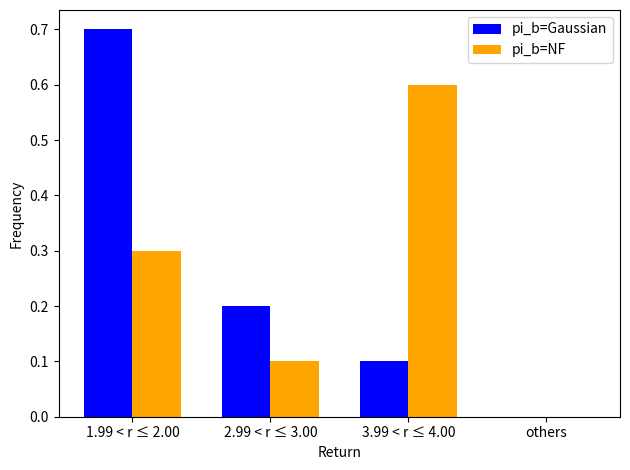

Generate this figure with matplotlib:


import matplotlib.pyplot as plt
import numpy as np

data = [
    [4, 3, 3, 2, 2, 2, 2, 2, 2, 2],
    [4, 4, 4, 4, 4, 4, 2, 2, 2, 3],
]



# Count occurrences of 2, 3, and 4 in each group
values = [2, 3, 4]
group1_counts = [data[0].count(val) for val in values]
group2_counts = [data[1].count(val) for val in values]

# Convert counts to ratios
group1_ratios = [count / len(data[0]) for count in group1_counts] + [0.0]
group2_ratios = [count / len(data[1]) for count in group2_counts] + [0.0]

print(group1_ratios)

# Plotting
x = np.arange(len(values) + 1)  # Positions for groups
width = 0.35  # Width of bars

fig, ax = plt.subplots()

# Bar plots for each group
bar1 = ax.bar(x - width/2, group1_ratios, width, label='pi_b=Gaussian', color='blue')
bar2 = ax.bar(x + width/2, group2_ratios, width, label='pi_b=NF', color='orange')


plt.xticks(range(len(group1_ratios)), ['1.99 < r ≤ 2.00', '2.99 < r ≤ 3.00', '3.99 < r ≤ 4.00', 'others'])


# Customize plot
ax.set_xlabel('Return')
ax.set_ylabel('Frequency')
# ax.set_xticks(x)
# ax.set_xticklabels(values)  # Set tick labels to 2, 3, 4
ax.legend()

# Show plot
plt.tight_layout()

plt.savefig('histogram.pdf')
plt.savefig('histogram.eps')